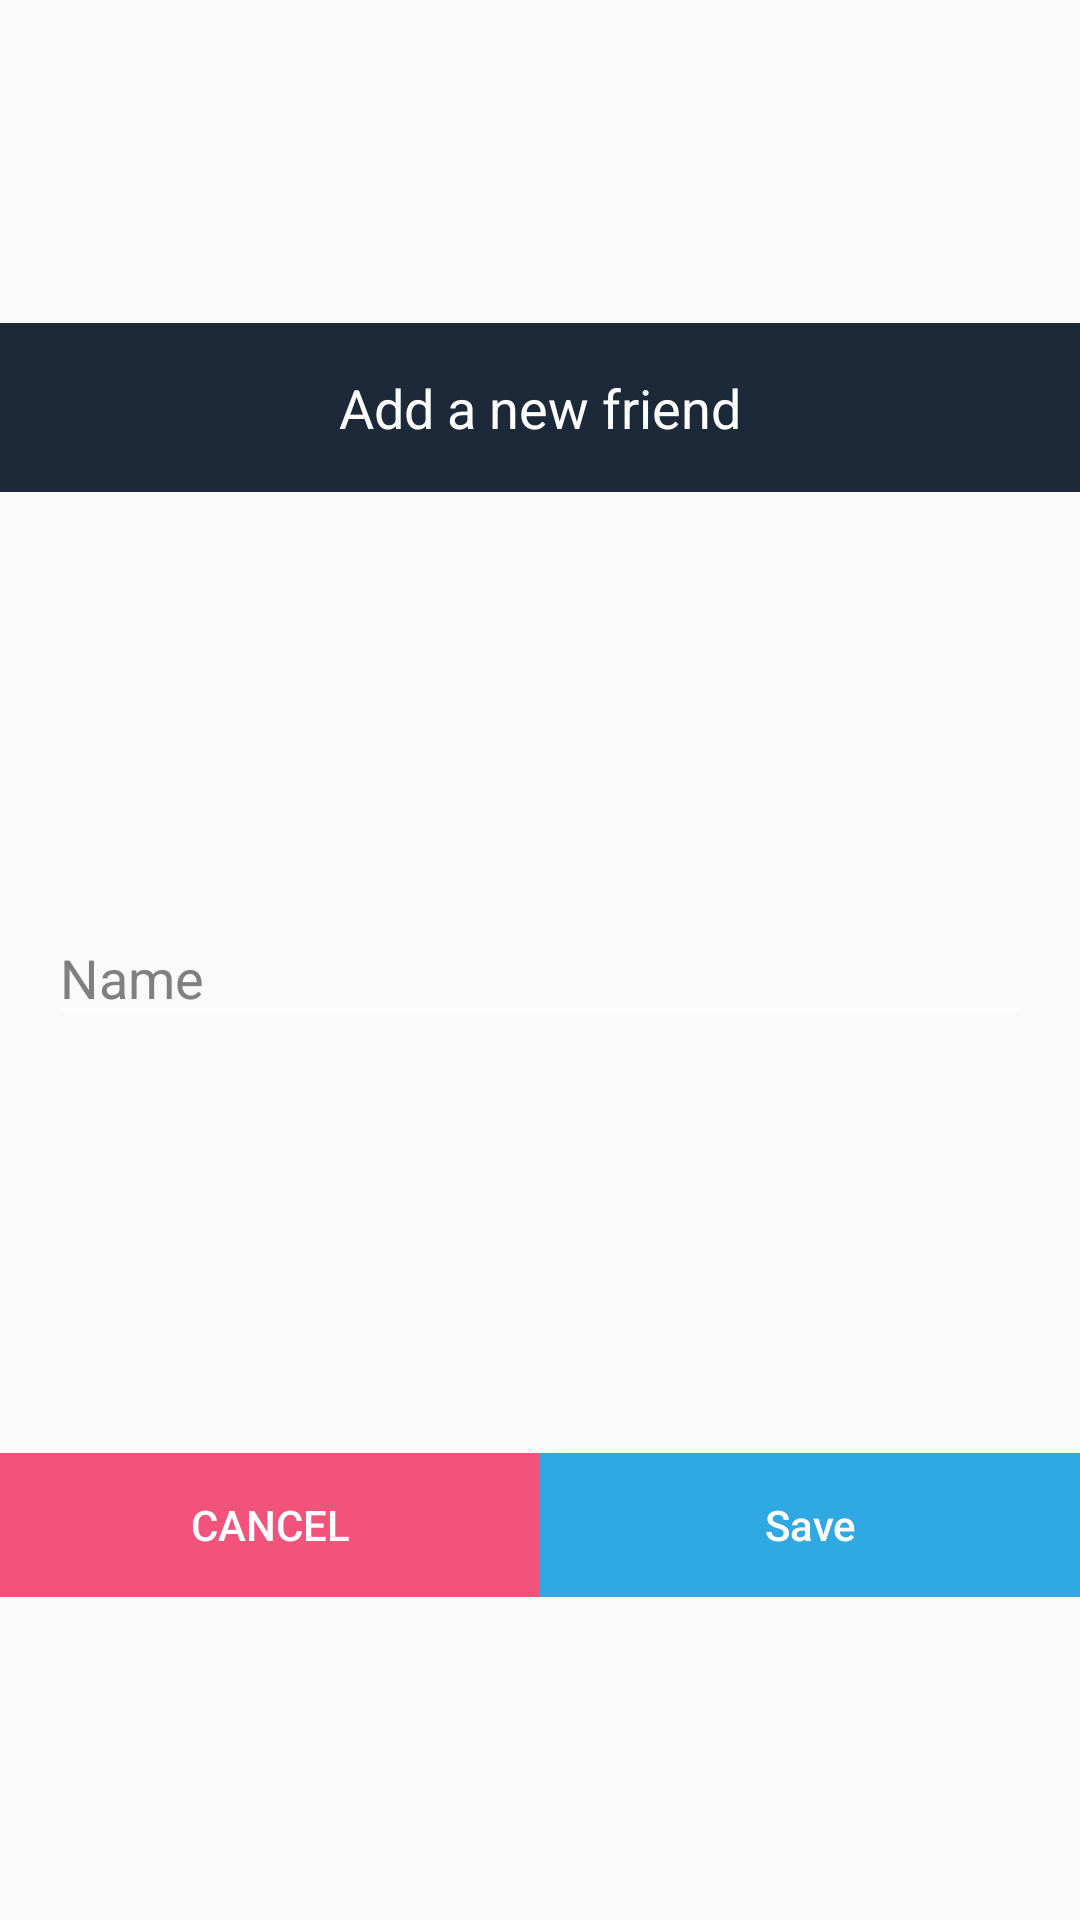

The Android layout XML behind this screen, and the referenced resources:
<!-- AndroidManifest.xml: application theme Theme.Billit -->
<!-- res/layout/popup_new_friend.xml -->
<?xml version="1.0" encoding="utf-8"?>
<androidx.constraintlayout.widget.ConstraintLayout xmlns:android="http://schemas.android.com/apk/res/android"
    xmlns:app="http://schemas.android.com/apk/res-auto"
    xmlns:tools="http://schemas.android.com/tools"
    android:id="@+id/linearLayout4"
    android:layout_width="match_parent"
    android:layout_height="wrap_content"
    android:background="@drawable/bg_rounded_6dp"
    android:backgroundTint="@color/colorPrimary"
    android:clipToPadding="false">


    <TextView
        android:id="@+id/tv_title_friend_popup"
        android:layout_width="0dp"
        android:layout_height="wrap_content"
        android:layout_marginBottom="32dp"
        android:background="@color/colorPrimaryDark"
        android:gravity="center"
        android:padding="16dp"
        android:text="@string/add_friend_title"
        android:textAlignment="center"
        android:textColor="@color/text_white"
        android:textSize="18sp"
        app:layout_constraintBottom_toTopOf="@+id/et_name_friend"
        app:layout_constraintEnd_toEndOf="parent"
        app:layout_constraintStart_toStartOf="parent"
        app:layout_constraintTop_toTopOf="parent" />

    <EditText
        android:id="@+id/et_name_friend"
        android:layout_width="0dp"
        android:layout_height="wrap_content"
        android:layout_marginStart="16dp"
        android:layout_marginEnd="16dp"
        android:layout_marginBottom="32dp"
        android:autofillHints="@string/name"
        android:ems="10"
        android:hint="@string/name"
        android:inputType="textPersonName"
        android:maxLength="25"
        app:layout_constraintBottom_toTopOf="@+id/bt_save_friend"
        app:layout_constraintEnd_toEndOf="parent"
        app:layout_constraintStart_toStartOf="parent"
        app:layout_constraintTop_toBottomOf="@+id/tv_title_friend_popup" />


    <Button
        android:id="@+id/bt_cancel_friend"
        style="?android:attr/buttonBarButtonStyle"
        android:layout_width="0dp"
        android:layout_height="wrap_content"
        android:background="@color/billit_red"
        android:text="@android:string/cancel"
        android:textColor="@color/text_white"
        app:layout_constraintBaseline_toBaselineOf="@+id/bt_save_friend"
        app:layout_constraintEnd_toStartOf="@+id/bt_save_friend"
        app:layout_constraintStart_toStartOf="parent" />

    <Button
        android:id="@+id/bt_save_friend"
        style="?android:attr/buttonBarButtonStyle"
        android:layout_width="0dp"
        android:layout_height="wrap_content"
        android:background="@color/billit_blue"
        android:text="@string/save"
        android:textAllCaps="false"
        android:textColor="@color/text_white"
        app:layout_constraintBottom_toBottomOf="parent"
        app:layout_constraintEnd_toEndOf="parent"
        app:layout_constraintStart_toEndOf="@+id/bt_cancel_friend"
        app:layout_constraintTop_toBottomOf="@+id/et_name_friend" />


</androidx.constraintlayout.widget.ConstraintLayout>
<!-- resources referenced by this layout -->
<resources>
  <color name="billit_blue">#30A9E2</color>
  <color name="billit_red">#F2537B</color>
  <color name="colorPrimary">#253447</color>
  <color name="colorPrimaryDark">#1C2939</color>
  <color name="text_white">#ffffff</color>
  <string name="add_friend_title">Add a new friend</string>
  <string name="name">Name</string>
  <string name="save">Save</string>
  <style name="Theme.Billit" parent="Theme.AppCompat.Light.NoActionBar">
  
      <item name="colorPrimary">@color/colorPrimary</item>
      <item name="colorPrimaryDark">@color/colorPrimaryDark</item>
      <item name="colorAccent">@color/colorAccent</item>
  
      <item name="android:editTextColor">@color/text_white</item>
      <item name="android:statusBarColor">@color/statusBar</item>
  
      
      <item name="android:windowAnimationStyle">@style/CustomActivityAnimation</item>
  
      
      <item name="editTextStyle">@style/MyEditTextStyle</item>
  
  </style>
  <color name="colorAccent">#4D5D6C</color>
  <color name="statusBar">#141C28</color>
  <style name="CustomActivityAnimation" parent="@android:style/Animation.Activity">
      <item name="android:activityOpenEnterAnimation">@anim/slide_in_right</item>
      <item name="android:activityOpenExitAnimation">@anim/slide_out_left</item>
      <item name="android:activityCloseEnterAnimation">@anim/slide_in_left</item>
      <item name="android:activityCloseExitAnimation">@anim/slide_out_right</item>
  </style>
  <style name="MyEditTextStyle" parent="@android:style/Widget.EditText">
      <item name="android:backgroundTint">@color/text_white</item>
      <item name="android:textColor">@color/text_white</item>
      <item name="android:textColorHint">@color/grey</item>
  </style>
  <color name="grey">#808080</color>
</resources>
